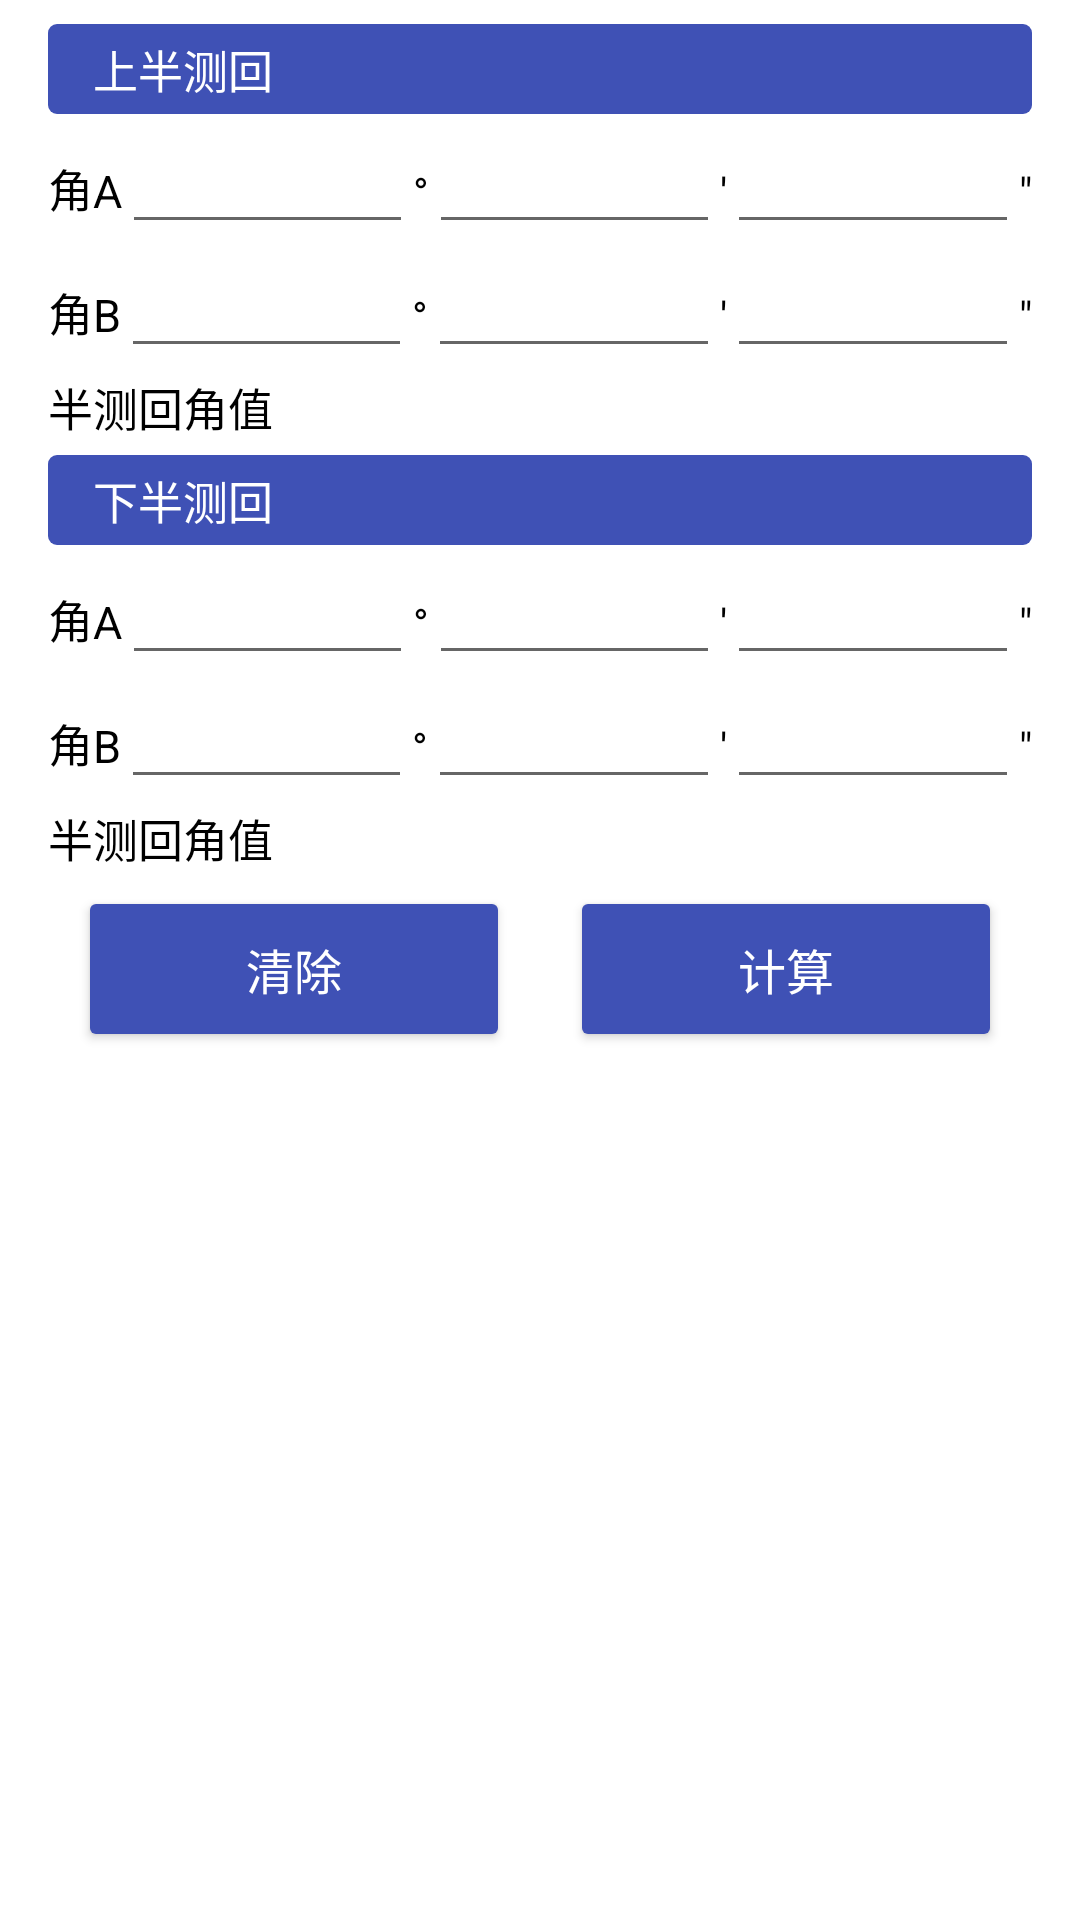

This screen was rendered from an Android layout file. Write that file and the resources it references.
<!-- AndroidManifest.xml: application theme AppTheme -->
<!-- res/layout/layout_traverse_horizontal.xml -->
<?xml version="1.0" encoding="utf-8"?>
<ScrollView xmlns:android="http://schemas.android.com/apk/res/android"
    android:layout_width="match_parent"
    android:layout_height="match_parent">
<LinearLayout
    android:layout_width="match_parent"
    android:layout_height="wrap_content"
    android:paddingTop="@dimen/activity_vertical_margin"
    android:paddingStart="@dimen/activity_horizontal_margin"
    android:paddingLeft="@dimen/activity_horizontal_margin"
    android:paddingEnd="@dimen/activity_horizontal_margin"
    android:paddingRight="@dimen/activity_horizontal_margin"
    android:orientation="vertical"
    android:focusableInTouchMode="true">

    <TextView
        android:text="@string/survey_first"
        style="@style/AppTheme.BannerTitle" />
    <LinearLayout
        android:layout_width="match_parent"
        android:layout_height="wrap_content"
        android:orientation="horizontal">

        <TextView
            android:text="@string/param_a"
            style="@style/AppTheme.TextView"/>
        <EditText
            android:id="@+id/angle_1a_du"
            android:layout_width="0dp"
            android:layout_height="wrap_content"
            android:gravity="end"
            android:inputType="numberSigned"
            android:ems="10"
            android:layout_weight="1"/>
        <TextView
            android:layout_width="wrap_content"
            android:layout_height="wrap_content"
            android:text="@string/sign_du"/>
        <EditText
            android:id="@+id/angle_1a_fen"
            android:layout_width="0dp"
            android:layout_height="wrap_content"
            android:gravity="end"
            android:inputType="number"
            android:ems="10"
            android:layout_weight="1" />
        <TextView
            android:layout_width="wrap_content"
            android:layout_height="wrap_content"
            android:text="@string/sign_fen"/>
        <EditText
            android:id="@+id/angle_1a_miao"
            android:layout_width="0dp"
            android:layout_height="wrap_content"
            android:gravity="end"
            android:inputType="number"
            android:ems="10"
            android:layout_weight="1" />
        <TextView
            android:layout_width="wrap_content"
            android:layout_height="wrap_content"
            android:text="@string/sign_miao"/>
    </LinearLayout>
    <LinearLayout
        android:layout_width="match_parent"
        android:layout_height="wrap_content"
        android:orientation="horizontal">

        <TextView
            android:text="@string/param_b"
            style="@style/AppTheme.TextView"/>
        <EditText
            android:id="@+id/angle_1b_du"
            android:layout_width="0dp"
            android:layout_height="wrap_content"
            android:gravity="end"
            android:inputType="number"
            android:ems="10"
            android:layout_weight="1" />
        <TextView
            android:layout_width="wrap_content"
            android:layout_height="wrap_content"
            android:text="@string/sign_du"/>
        <EditText
            android:id="@+id/angle_1b_fen"
            android:layout_width="0dp"
            android:layout_height="wrap_content"
            android:gravity="end"
            android:inputType="number"
            android:ems="10"
            android:layout_weight="1" />
        <TextView
            android:layout_width="wrap_content"
            android:layout_height="wrap_content"
            android:text="@string/sign_fen"/>
        <EditText
            android:id="@+id/angle_1b_miao"
            android:layout_width="0dp"
            android:layout_height="wrap_content"
            android:gravity="end"
            android:inputType="number"
            android:ems="10"
            android:layout_weight="1" />
        <TextView
            android:layout_width="wrap_content"
            android:layout_height="wrap_content"
            android:text="@string/sign_miao"/>
    </LinearLayout>
    <LinearLayout
        android:layout_width="match_parent"
        android:layout_height="wrap_content"
        android:layout_marginTop="2dp"
        android:layout_marginBottom="5dp"
        android:orientation="horizontal">

        <TextView
            android:text="@string/survey_result"
            style="@style/AppTheme.ResultText"/>
        <TextView
            android:id="@+id/angle_result1"
            style="@style/AppTheme.TextView"/>
    </LinearLayout>
    <TextView
        android:text="@string/survey_second"
        style="@style/AppTheme.BannerTitle" />
    <LinearLayout
        android:layout_width="match_parent"
        android:layout_height="wrap_content"
        android:orientation="horizontal">

        <TextView
            android:text="@string/param_a"
            style="@style/AppTheme.TextView"/>
        <EditText
            android:id="@+id/angle_2a_du"
            android:layout_width="0dp"
            android:layout_height="wrap_content"
            android:gravity="end"
            android:inputType="numberSigned"
            android:ems="10"
            android:layout_weight="1" />
        <TextView
            android:layout_width="wrap_content"
            android:layout_height="wrap_content"
            android:text="@string/sign_du"/>
        <EditText
            android:id="@+id/angle_2a_fen"
            android:layout_width="0dp"
            android:layout_height="wrap_content"
            android:gravity="end"
            android:inputType="number"
            android:ems="10"
            android:layout_weight="1" />
        <TextView
            android:layout_width="wrap_content"
            android:layout_height="wrap_content"
            android:text="@string/sign_fen"/>
        <EditText
            android:id="@+id/angle_2a_miao"
            android:layout_width="0dp"
            android:layout_height="wrap_content"
            android:gravity="end"
            android:inputType="number"
            android:ems="10"
            android:layout_weight="1"
            android:imeOptions="actionDone" />
        <TextView
            android:layout_width="wrap_content"
            android:layout_height="wrap_content"
            android:text="@string/sign_miao"/>
    </LinearLayout>
    <LinearLayout
        android:layout_width="match_parent"
        android:layout_height="wrap_content"
        android:orientation="horizontal">

        <TextView
            android:text="@string/param_b"
            style="@style/AppTheme.TextView"/>
        <EditText
            android:id="@+id/angle_2b_du"
            android:layout_width="0dp"
            android:layout_height="wrap_content"
            android:gravity="end"
            android:inputType="number"
            android:ems="10"
            android:layout_weight="1"
            android:imeOptions="actionNext" />
        <TextView
            android:layout_width="wrap_content"
            android:layout_height="wrap_content"
            android:text="@string/sign_du"/>
        <EditText
            android:id="@+id/angle_2b_fen"
            android:layout_width="0dp"
            android:layout_height="wrap_content"
            android:gravity="end"
            android:inputType="number"
            android:ems="10"
            android:layout_weight="1"
            android:imeOptions="actionNext" />
        <TextView
            android:layout_width="wrap_content"
            android:layout_height="wrap_content"
            android:text="@string/sign_fen"/>
        <EditText
            android:id="@+id/angle_2b_miao"
            android:layout_width="0dp"
            android:layout_height="wrap_content"
            android:gravity="end"
            android:inputType="number"
            android:ems="10"
            android:layout_weight="1"
            android:imeOptions="actionNext" />
        <TextView
            android:layout_width="wrap_content"
            android:layout_height="wrap_content"
            android:text="@string/sign_miao"/>
    </LinearLayout>
    <LinearLayout
        android:layout_width="match_parent"
        android:layout_height="wrap_content"
        android:layout_marginTop="2dp"
        android:layout_marginBottom="5dp"
        android:orientation="horizontal">

        <TextView
            android:text="@string/survey_result"
            style="@style/AppTheme.ResultText"/>
        <TextView
            android:id="@+id/angle_result2"
            style="@style/AppTheme.TextView"/>
    </LinearLayout>
    <LinearLayout
        android:layout_width="match_parent"
        android:layout_height="wrap_content"
        android:orientation="horizontal"
        android:gravity="center">

        <com.google.android.material.button.MaterialButton
            android:id="@+id/btn_reset"
            android:text="@string/btn_reset"
            style="@style/AppTheme.Button" />
        <com.google.android.material.button.MaterialButton
            android:id="@+id/btn_calc"
            android:text="@string/btn_calc"
            style="@style/AppTheme.Button" />
    </LinearLayout>

    <TextView
        android:id="@+id/result_info"
        android:layout_width="wrap_content"
        android:layout_height="wrap_content"
        android:layout_gravity="center"
        android:textSize="36sp"/>

    <TextView
        android:id="@+id/result_different"
        style="@style/AppTheme.TextView"
        android:layout_gravity="center"/>

    <TextView
        android:id="@+id/result_arg"
        style="@style/AppTheme.TextView"
        android:layout_gravity="center"/>
</LinearLayout>
</ScrollView>
<!-- resources referenced by this layout -->
<resources>
  <dimen name="activity_horizontal_margin">16dp</dimen>
  <dimen name="activity_vertical_margin">8dp</dimen>
  <string name="btn_calc">计算</string>
  <string name="btn_reset">清除</string>
  <string name="param_a">角A</string>
  <string name="param_b">角B</string>
  <string name="sign_du">°</string>
  <string name="sign_fen">′</string>
  <string name="sign_miao">″</string>
  <string name="survey_first">上半测回</string>
  <string name="survey_result">半测回角值</string>
  <string name="survey_second">下半测回</string>
  <style name="AppTheme.BannerTitle">
          <item name="android:layout_width">match_parent</item>
          <item name="android:layout_height">wrap_content</item>
          <item name="android:paddingLeft">15dp</item>
          <item name="android:paddingTop">@dimen/banner_title_padding</item>
          <item name="android:paddingBottom">@dimen/banner_title_padding</item>
          <item name="android:textColor">@color/title_primary</item>
          <item name="android:layout_marginBottom">@dimen/banner_title_margin</item>
          <item name="android:layout_marginTop">@dimen/banner_title_margin_top</item>
          <item name="android:textSize">@dimen/banner_title_size</item>
          <item name="android:background">@drawable/rounded_corner</item>
      </style>
  <style name="AppTheme.Button" parent="Widget.AppCompat.Button">
          <item name="android:layout_width">0dp</item>
          <item name="android:layout_weight">1</item>
          <item name="android:layout_height">wrap_content</item>
          <item name="android:layout_marginLeft">10dp</item>
          <item name="android:layout_marginRight">10dp</item>
          <item name="android:textColor">@color/title_primary</item>
          <item name="android:textSize">@dimen/button_text_size</item>
      </style>
  <style name="AppTheme.ResultText" parent="AppTheme.TextView">
          <item name="android:textSize">@dimen/result_text_size</item>
          <item name="android:layout_marginRight">@dimen/result_text_margin_right</item>
      </style>
  <style name="AppTheme.TextView">
          <item name="android:layout_width">wrap_content</item>
          <item name="android:layout_height">wrap_content</item>
          <item name="android:textSize">@dimen/text_size</item>
      </style>
  <style name="AppTheme" parent="BaseTheme">
      </style>
  <dimen name="banner_title_padding">4dp</dimen>
  <color name="title_primary">#FFF</color>
  <dimen name="banner_title_margin">2dp</dimen>
  <dimen name="banner_title_size">15sp</dimen>
  <!-- drawable rounded_corner (drawable) -->
  <?xml version="1.0" encoding="utf-8"?>
  <shape xmlns:android="http://schemas.android.com/apk/res/android" >
  
      <solid android:color="@color/primary" />
  
      <padding
          android:left="1dp"
          android:right="1dp"
          android:bottom="1dp"
          android:top="1dp" />
  
      <corners android:radius="3dp" />
  </shape>
  <dimen name="button_text_size">16sp</dimen>
  <dimen name="result_text_size">15sp</dimen>
  <dimen name="result_text_margin_right">15dp</dimen>
  <dimen name="text_size">15sp</dimen>
  <style name="BaseTheme" parent="Theme.MaterialComponents.Light.DarkActionBar.Bridge">
          <item name="colorPrimary">@color/primary</item>
          <item name="colorPrimaryDark">@color/primary_dark</item>
          <item name="colorButtonNormal">@color/primary</item>
          <item name="colorControlActivated">@color/primary</item>
          
          <item name="android:textColorPrimary">@color/text_primary</item>
          <item name="android:textColor">@color/text_primary</item>
          <item name="android:windowBackground">@color/primary_background</item>
      </style>
  <color name="primary">#3F51B5</color>
  <color name="primary_dark">#303F9F</color>
  <color name="text_primary">#000</color>
  <color name="primary_background">#FFF</color>
</resources>
